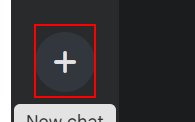
Task: Extract the Search results

Workflow: Su-Test

Step 1: click on the element in window 'Gemini' (chrome.exe)

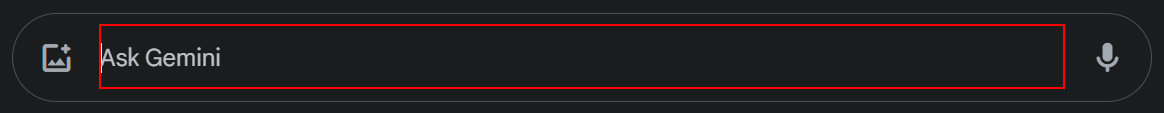
Step 2: type "[str_inputTExt+ "[k(enter)]"]" into the element

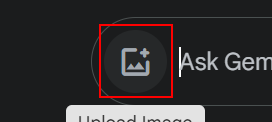
Step 3: Find Element 'SPAN' on the element in window 'Gemini' (chrome.exe)

Step 4: Set Text 'DIV' on the element (same screen as step 2)

Step 5: Find Element 'SPAN' on the element in window 'Gemini' (chrome.exe) (same screen as step 3)
